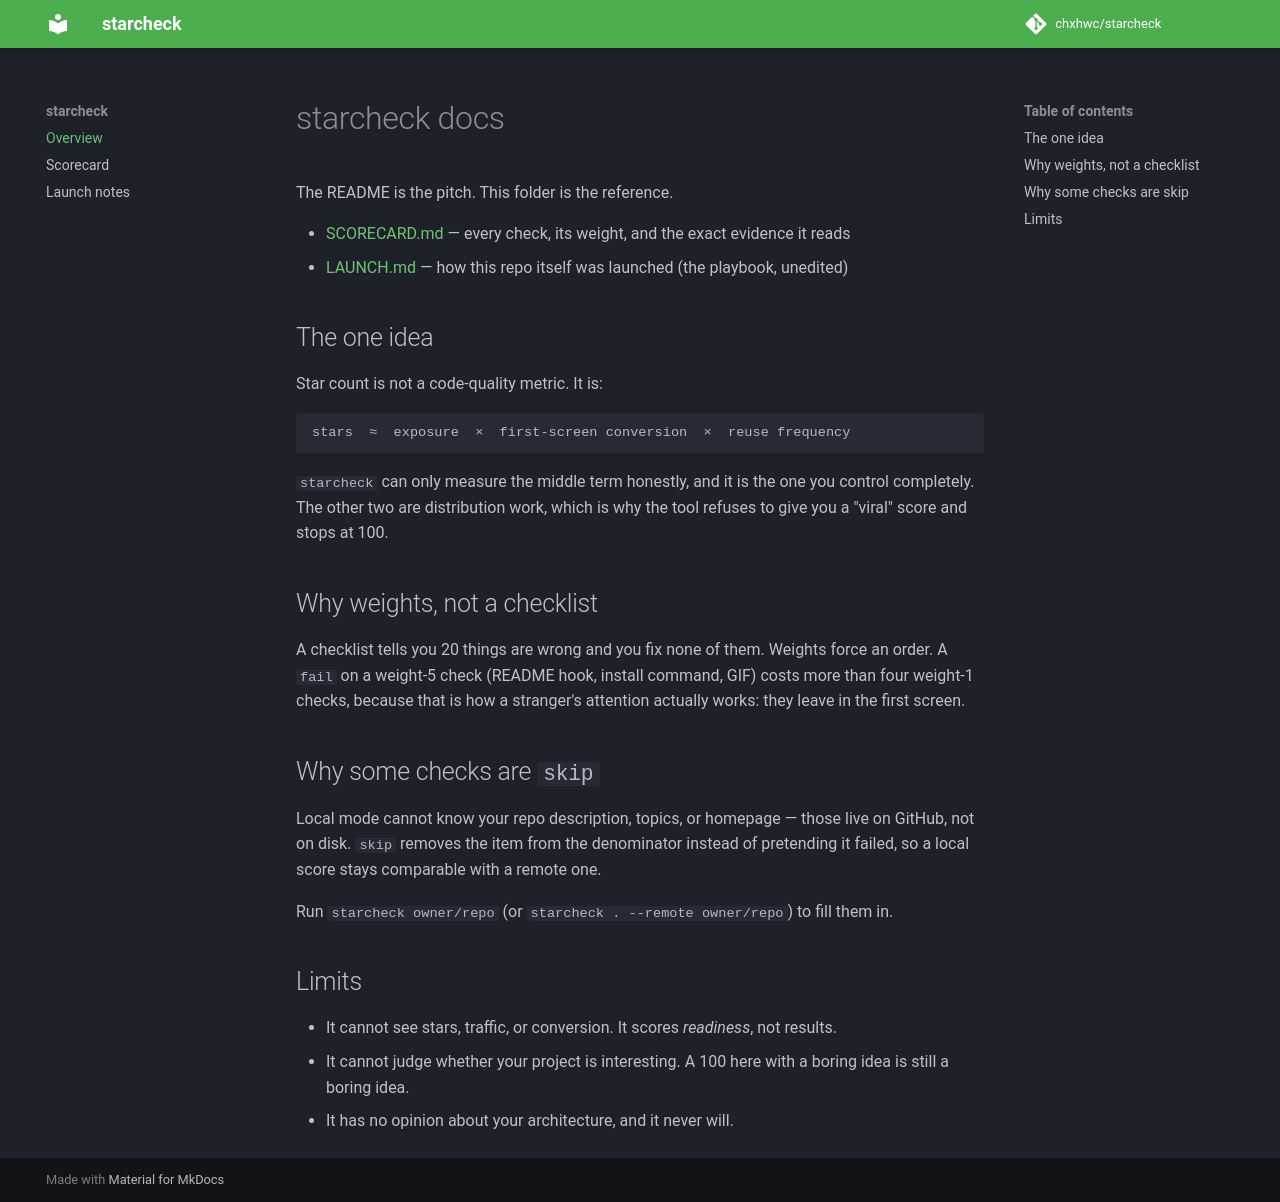

repository: chxhwc/starcheck · page: index.html · generator: mkdocs

# starcheck docs

The README is the pitch. This folder is the reference.

- [SCORECARD.md](SCORECARD.md) — every check, its weight, and the exact evidence it reads
- [LAUNCH.md](LAUNCH.md) — how this repo itself was launched (the playbook, unedited)

## The one idea

Star count is not a code-quality metric. It is:

```
stars  ≈  exposure  ×  first-screen conversion  ×  reuse frequency
```

`starcheck` can only measure the middle term honestly, and it is the one you
control completely. The other two are distribution work, which is why the tool
refuses to give you a "viral" score and stops at 100.

## Why weights, not a checklist

A checklist tells you 20 things are wrong and you fix none of them. Weights
force an order. A `fail` on a weight-5 check (README hook, install command, GIF)
costs more than four weight-1 checks, because that is how a stranger's attention
actually works: they leave in the first screen.

## Why some checks are `skip`

Local mode cannot know your repo description, topics, or homepage — those live
on GitHub, not on disk. `skip` removes the item from the denominator instead of
pretending it failed, so a local score stays comparable with a remote one.

Run `starcheck owner/repo` (or `starcheck . --remote owner/repo`) to fill them in.

## Limits

- It cannot see stars, traffic, or conversion. It scores *readiness*, not results.
- It cannot judge whether your project is interesting. A 100 here with a boring
  idea is still a boring idea.
- It has no opinion about your architecture, and it never will.
